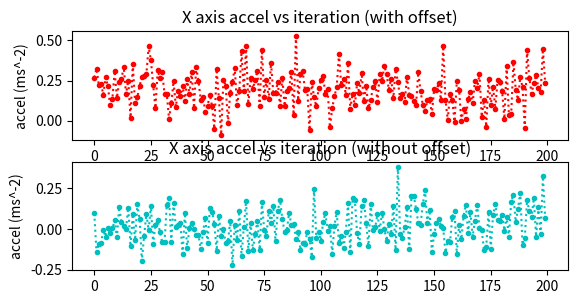

Write the Python code that produced this figure.
import matplotlib
import matplotlib.pyplot as plt
import numpy as np

# Data for plotting

size = 200
z1 = np.random.normal(0.2,0.1,size=200)
z2 = np.random.normal(0,0.1,size=200)


plt.figure("IMU RAW READING ")
plt.subplot(3, 1, 1)
plt.title('X axis accel vs iteration (with offset)')
plt.plot(z1, 'r.:')
plt.ylabel('accel (ms^-2)')

plt.subplot(3, 1, 2)
plt.title('X axis accel vs iteration (without offset)')
plt.plot(z2, 'c.:')
plt.ylabel('accel (ms^-2)')

plt.show()